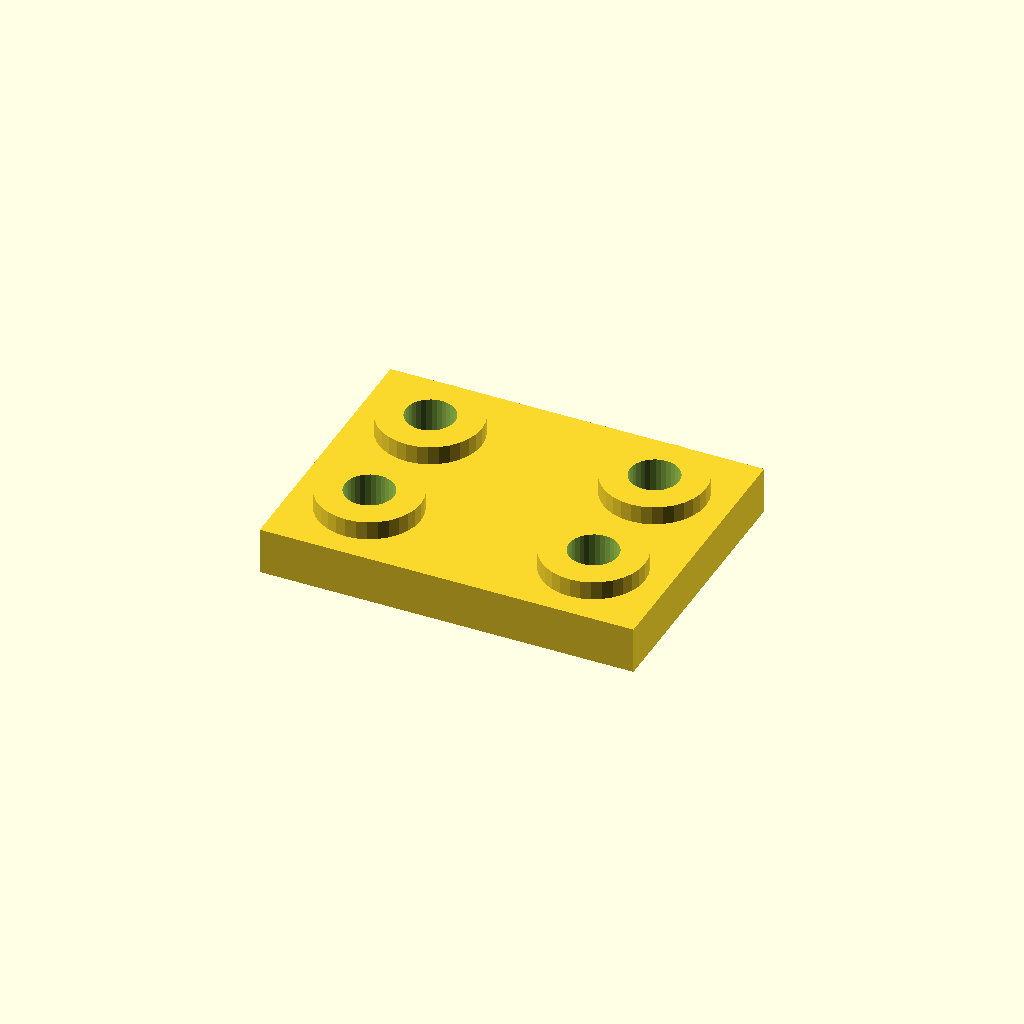
Cell 1: rendered with the file's own defaults.
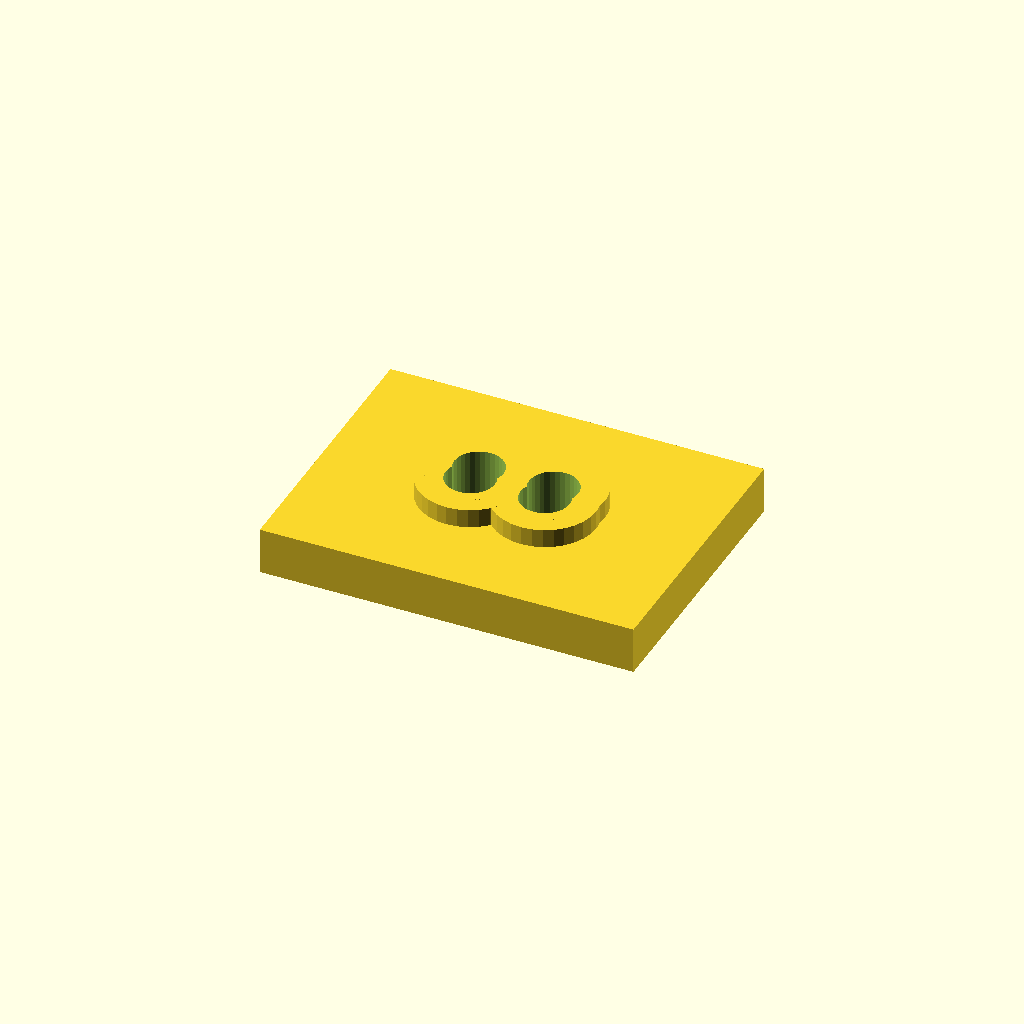
Cell 2: edge = 32 (everything else at default).
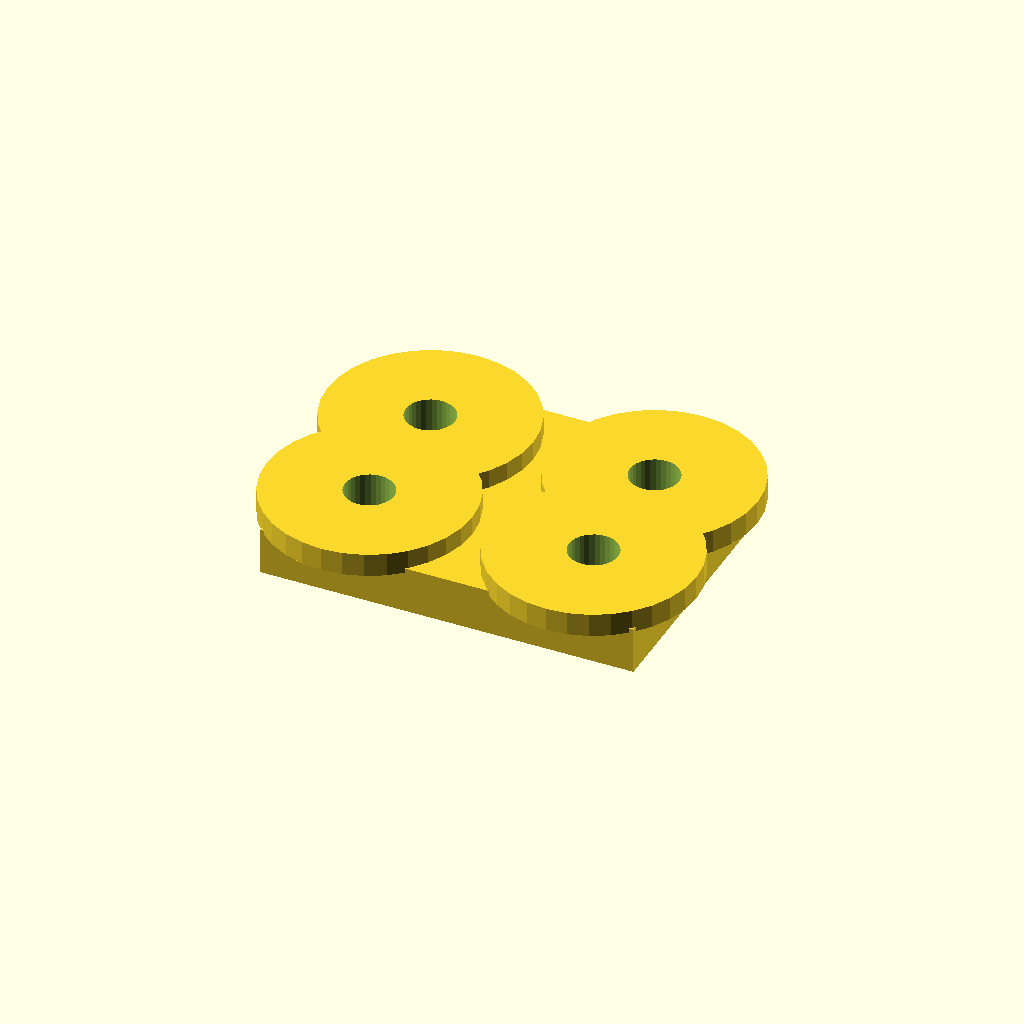
Cell 3 — boss_d set to 44, the other parameters unchanged.
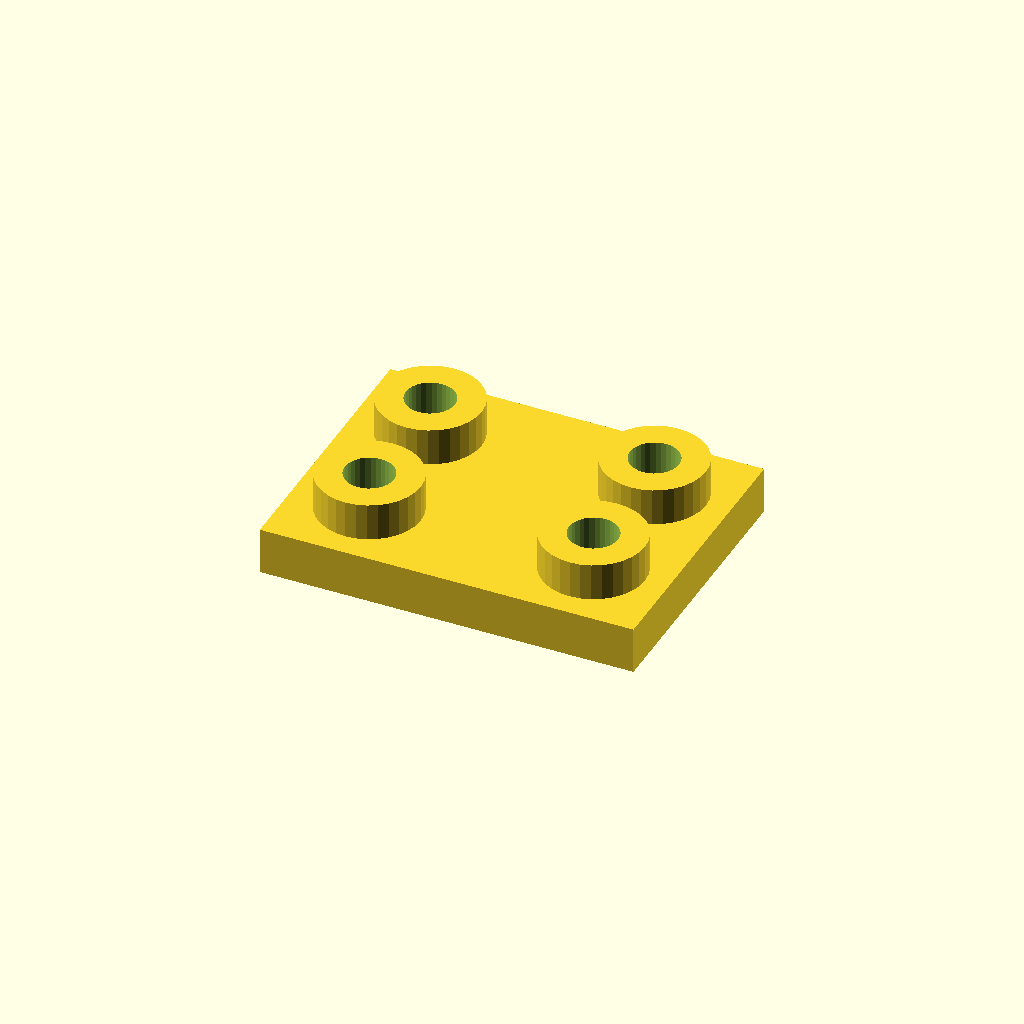
Cell 4 — boss_h set to 8, the other parameters unchanged.
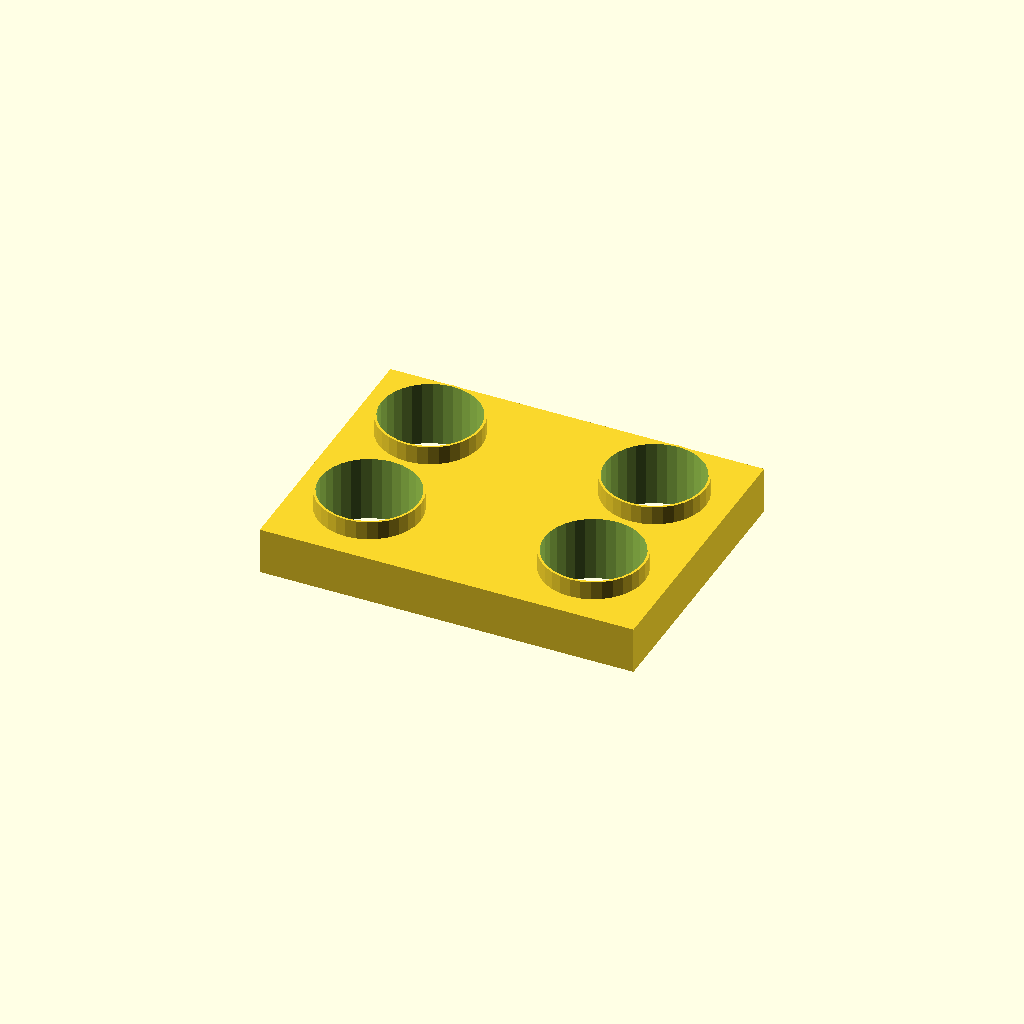
Cell 5 — hole_d set to 21, the other parameters unchanged.
One fixed orthographic camera (rotation 55°, 0°, 25°; colour scheme Cornfield) for every cell.
OpenSCAD source file optional_data/data/place1/anchorpads/part_0118.scad:
$fn = 32;

// ----------------------------------------------------------------------
// Anchor pads 80 x 60 x 14
// four corner bosses with anchor holes
// ----------------------------------------------------------------------

// --- parameters (mm) ---
plate = [80, 60, 10];  // base plate size (x, y, z)
pads = 4;              // boss count, one per corner
edge = 16;             // boss centre offset from the plate edge
boss_d = 22;           // boss diameter
boss_h = 4;            // boss height above the base plate
hole_d = 10.5;         // hole diameter

// --- derived feature positions (mm) ---
height = plate[2] + boss_h;      // = 14   overall height of the part
corner_x = plate[0] / 2 - edge;  // = 24   boss centre X
corner_y = plate[1] / 2 - edge;  // = 14   boss centre Y
feature_centers = [
  [corner_x, corner_y],
  [-corner_x, corner_y],
  [-corner_x, -corner_y],
  [corner_x, -corner_y]
];   // boss centres, anchor holes are drilled there

// base plate, four bosses standing on it, anchor holes all the way through
difference() {
  union() {
    cube(plate, center = true);
    for (centre = feature_centers)
      translate([centre[0], centre[1], plate[2] / 2 - 1])
        cylinder(d = boss_d, h = boss_h + 1);
  }
  for (centre = feature_centers)
    translate([centre[0], centre[1], -height])
      cylinder(d = hole_d, h = 2 * height + 2);  // through boss and plate
}
Parameter table extracted from the source (name, type, default, range or options):
plate: vector, default [80, 60, 10]
pads: number, default 4
edge: number, default 16
boss_d: number, default 22
boss_h: number, default 4
hole_d: number, default 10.5
